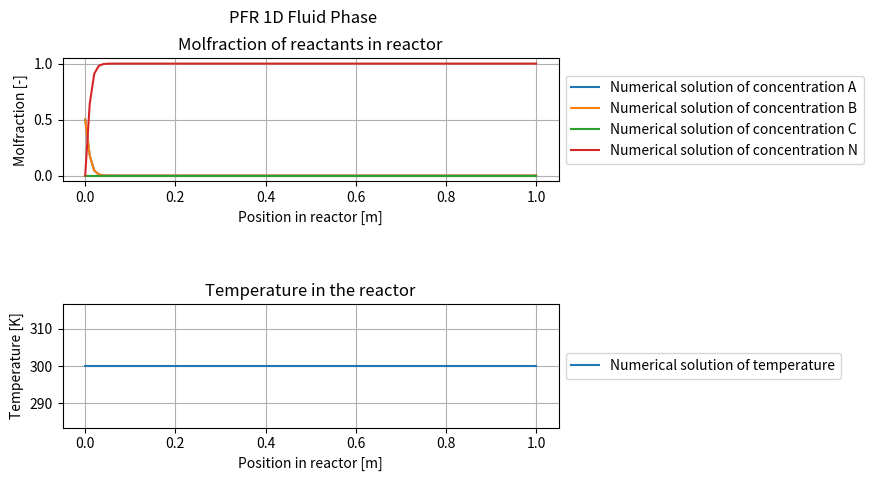

Python code for this plot:
"""
In this function, called PFR_1D.py,
the concentration and temperature profile of the 1D Plug Flow Reactor 
are solved and coupled.
The system consist of convection, diffusion and reaction.
The reaction term is defined as A + B --> C since it is a two component system.

The system is solved with the FTCS method, which means 1st order forward
difference in time and 2nd order central in space.

[redacted]
[redacted]
"""

# Importing the package for computations in Python
import numpy as np
# Importing the package for plotting in Python
import matplotlib.pyplot as plt

def main():
    """
    1. Defining the following types of variables:
        - Reactor variables
        - Variables for concentration profile
        - Variables for temperature profile
        - Computational stencil parameters
    """
    # Reactor variables
    L_reactor = 1.0     	 # Length of reactor (m)
    velocity_inlet = 0.333   # Velocity of the entering reactant gas mixture (m/s)
    R_cycl = 1.0            # Radius of the reactor (m)
    
    # Variables for concentration profile
    c_A_in = 1.0            # Inlet feed concentration of A (mol/m3)
    c_B_in = 1.0            # Inlet feed concentration of B (mol/m3)
    c_C_in = 0.00000001     # Inlet feed concentration of C (mol/m3)
    c_N_in = 0.00000001     # Inlet feed concentration of N (mol/m3)
    
    D_f_A = 0.033           # Diffusion coefficient of reactant A in gas (m2/s)
    D_f_B = 0.033           # Diffusion coefficient of reactant B in gas (m2/s)
    D_f_C = 0.033           # Diffusion coefficient of reactant C in gas (m2/s)
    D_f_N = 0.033           # Diffusion coefficient of reactant N in gas (m2/s)
    
    # Variables for temperature profile
    rho_A = 1.0             # Density of the reactant A (kg/m3)
    rho_B = 1.0             # Density of the reactant B (kg/m3)
    rho_C = 1.0             # Density of the reactant C (kg/m3)
    rho_N = 1.0             # Density of the reactant N (kg/m3)
    
    Cp_A = 1.0              # Specific heat capacity of the reactant A (Joule/(Kg.K))
    Cp_B = 1.0              # Specific heat capacity of the reactant B (Joule/(Kg.K))
    Cp_C = 1.0              # Specific heat capacity of the reactant C (Joule/(Kg.K))
    Cp_N = 1.0              # Specific heat capacity of the reactant C (Joule/(Kg.K))
    
    T_in = 300.0            # Inlet temperature (K)
    
    k_f = 0.033             # Thermal conductivity of gas mixture (Watt/(m.K))
    
    T_wall = 300.0          # Temperature of the reactor wall (K)
    U = 0.0005              # Heat transfer coefficient (W/(m*K))
    a = 2/R_cycl

    # Kinetic parameters
    delta_H = -1.0          # Reaction ethalpy (J/mol)
    Ea = 9e4                # Activation energy (J/mol)
    R = 8.314               # Gas constant (J/(K*mol))
    k0 = 1.08e16            # Arrhenius pre-factor (1/s)
    
    # Combining the variables
    ingoing = [c_A_in, c_B_in, c_C_in, c_N_in, T_in]
    rho = [rho_A, rho_B, rho_C, rho_N]  
    Cp = [Cp_A, Cp_B, Cp_C, Cp_N]
    D_f = [D_f_A, D_f_B, D_f_C, D_f_N]
    
    # Computational stencil parameters
    delta_t = 1e-3          # Time-step value (s)
    delta_x = 1e-2          # Grid size for reactor transport (m)
    
    """
    2. Discretization of space and determination of the total time duration
    """
    time = 0.0001               # Total time duration
    
    spacesteps = int(L_reactor/delta_x)         # Number of steps in space
    x = np.linspace(0,L_reactor,spacesteps+1)   # Vector with the steps in space
    
    """
    3. Calculating the numerical solution
    """
    # Initial concentration profile (at t=0, only inert gas is present in the reactor)
    conc_A_current = np.zeros(spacesteps+1)
    conc_B_current = np.zeros(spacesteps+1)
    conc_C_current = np.zeros(spacesteps+1)
    conc_N_current = np.ones(spacesteps+1)
    
    # Initial temperature profile (at t=0, overall temperature in reactor is equal to T_wall)
    T_current = np.ones(spacesteps+1)*T_wall
   
    current_time = 0
    
    while current_time < time:
        y, conc_A_current, conc_B_current, conc_C_current, conc_N_current, T_current =  solver(L_reactor, velocity_inlet, spacesteps, delta_t, D_f, k_f, conc_A_current, conc_B_current, conc_C_current, conc_N_current, T_current, ingoing, rho, Cp, delta_H, k0, Ea, R, U, a, T_wall)
        current_time = current_time + delta_t
        
    """
    4. Calculating the molfractions of the reactants
    """
    molfraction_A = conc_A_current / (conc_A_current + conc_B_current + conc_C_current + conc_N_current)
    molfraction_B = conc_B_current / (conc_A_current + conc_B_current + conc_C_current + conc_N_current) 
    molfraction_C = conc_C_current / (conc_A_current + conc_B_current + conc_C_current + conc_N_current)
    molfraction_N = conc_N_current / (conc_A_current + conc_B_current + conc_C_current + conc_N_current)
    
    """
    5. Plotting the numerical and analytical solution
    """
    fig = plt.subplots(2,1)
    fig = plt.subplots_adjust(hspace=1.0)
    plt.suptitle('PFR 1D Fluid Phase')
    # Concentration profile
    plt.subplot(2,1,1)
    plt.grid()
    plt.plot(x,molfraction_A,label='Numerical solution of concentration A')
    plt.plot(x,molfraction_B,label='Numerical solution of concentration B')
    plt.plot(x,molfraction_C,label='Numerical solution of concentration C')
    plt.plot(x,molfraction_N,label='Numerical solution of concentration N')
    plt.xlabel('Position in reactor [m]')
    plt.ylabel('Molfraction [-]')
    plt.title('Molfraction of reactants in reactor')
    plt.legend(loc = 'center left', bbox_to_anchor = (1.0, 0.5))
    plt.subplot(2,1,2)
    plt.grid()
    plt.plot(x,T_current,label='Numerical solution of temperature')
    plt.xlabel('Position in reactor [m]')
    plt.ylabel('Temperature [K]')
    plt.title('Temperature in the reactor')
    plt.legend(loc = 'center left', bbox_to_anchor = (1.0, 0.5))
    
    """
    6. Functions needed for solving the concentration profile numerical
    """
    
def solver(L_reactor, velocity_inlet, spacesteps, delta_t, D_f, k_f, conc_A_current, conc_B_current, conc_C_current, conc_N_current, T_current, ingoing, rho, Cp, delta_H, k0, Ea, R, U, a, T_wall):
    # Generate matrices
    matrix_A = generate_matrix_concentration(L_reactor, velocity_inlet, spacesteps, delta_t, D_f, k_f, conc_A_current, conc_B_current, conc_C_current, conc_N_current, T_current, ingoing, 0)
    matrix_B = generate_matrix_concentration(L_reactor, velocity_inlet, spacesteps, delta_t, D_f, k_f, conc_A_current, conc_B_current, conc_C_current, conc_N_current, T_current, ingoing, 1)
    matrix_C = generate_matrix_concentration(L_reactor, velocity_inlet, spacesteps, delta_t, D_f, k_f, conc_A_current, conc_B_current, conc_C_current, conc_N_current, T_current, ingoing, 2)
    matrix_N = generate_matrix_concentration(L_reactor, velocity_inlet, spacesteps, delta_t, D_f, k_f, conc_A_current, conc_B_current, conc_C_current, conc_N_current, T_current, ingoing, 3)
    matrix_T, rho_Cp_T = generate_matrix_temperature(L_reactor, velocity_inlet, spacesteps, delta_t, D_f, k_f, rho, Cp, conc_A_current, conc_B_current, conc_C_current, conc_N_current, T_current, ingoing, 4)
    
    # Generate right-hand side vector
    vector_A = np.copy(conc_A_current)
    vector_B = np.copy(conc_B_current)
    vector_C = np.copy(conc_C_current)
    vector_N = np.copy(conc_N_current)
    vector_T = np.copy(T_current)
        
    # Process the reaction term within the right-hand side vector
    for i in range(1,spacesteps):
            heat_transfer = - (U * a * (vector_T[i]-T_wall) * delta_t )/(rho_Cp_T[i])
            reaction = (vector_A[i]*vector_B[i]*delta_t) * -(k0 * np.exp(-Ea/(R*vector_T[i])))
            vector_A[i] = vector_A[i] + reaction
            vector_B[i] = vector_B[i] + reaction
            vector_C[i] = vector_C[i] - reaction
            vector_N[i] = vector_N[i]
            vector_T[i] = vector_T[i] + (reaction*delta_H*(delta_t/(rho_Cp_T[i]))) + heat_transfer
    # Implement the boundary condition within the right-hand side vector
    vector_A[0] = ingoing[0]
    vector_B[0] = ingoing[1]
    vector_C[0] = ingoing[2]
    vector_N[0] = ingoing[3]
    vector_T[0] = ingoing[4]
    
    vector_A[spacesteps] = 0
    vector_B[spacesteps] = 0
    vector_C[spacesteps] = 0
    vector_N[spacesteps] = 0
    vector_T[spacesteps] = 0
    
    # Solve the equation Ax=B with x being the concentration profile 
    # at the next timestep
    A = np.linalg.solve(matrix_A,vector_A)
    B = np.linalg.solve(matrix_B,vector_B)
    C = np.linalg.solve(matrix_C,vector_C)
    N = np.linalg.solve(matrix_N,vector_N)
    T = np.linalg.solve(matrix_T,vector_T)    
    
    return np.linspace(0,L_reactor,spacesteps+1), A, B, C, N, T
    
def generate_matrix_concentration(L_reactor, velocity_inlet, spacesteps, delta_t, D_f, k_f, conc_A_current, conc_B_current, conc_C_current, conc_N_current, T_current, ingoing, situation):
    # Define step
    step = L_reactor/(spacesteps+1)

    # Initialization of matrix
    matrix = np.zeros((spacesteps+1,spacesteps+1))
        
    # Loop over position
    for i in range(1,spacesteps):
        # Calculating the current velocity
        velocity_current = velocity(velocity_inlet, L_reactor, conc_A_current[i], conc_B_current[i], conc_C_current[i], conc_N_current[i], T_current[i], ingoing, D_f, k_f)
        # Combining the variables
        alpha = -(delta_t*D_f[situation])/(step**2)
        beta = (velocity_current*delta_t)/(step)
        # Generating the matrix
        matrix[i,i-1] = alpha - beta
        matrix[i,i+1] = alpha 
        matrix[i,i] = 1.0 - 2.0*alpha + beta 
        
    # Boundary conditions
    matrix[0,0] = 1.0
    matrix[spacesteps,spacesteps-3] = -2.0 / (6.0*step)
    matrix[spacesteps,spacesteps-2] = 9.0 / (6.0*step)
    matrix[spacesteps,spacesteps-1] = -18.0 / (6.0*step)
    matrix[spacesteps,spacesteps] = 11.0 / (6.0*step)

    return matrix

def generate_matrix_temperature(L_reactor, velocity_inlet, spacesteps, delta_t, D_f, k_f, rho, Cp, conc_A_current, conc_B_current, conc_C_current, conc_N_current, T_current, ingoing, situation):
    # Define step
    step = L_reactor/(spacesteps+1)

    # Initialization of matrix
    matrix = np.zeros((spacesteps+1,spacesteps+1))
    rho_Cp_T = np.zeros(spacesteps)

    # Loop over position
    for i in range(1,spacesteps):
        molfraction = [0,0,0,0]
        # Determing average density and specific heat capacity depending on the molfraction of the reactant
        molfraction[0] = conc_A_current[i]/(conc_A_current[i] + conc_B_current[i] + conc_C_current[i] + conc_N_current[i])
        molfraction[1] = conc_B_current[i]/(conc_A_current[i] + conc_B_current[i] + conc_C_current[i] + conc_N_current[i])
        molfraction[2] = conc_C_current[i]/(conc_A_current[i] + conc_B_current[i] + conc_C_current[i] + conc_N_current[i])
        molfraction[3] = conc_N_current[i]/(conc_A_current[i] + conc_B_current[i] + conc_C_current[i] + conc_N_current[i])
        rho_Cp_T[i] = ((molfraction[0]*rho[0]*Cp[0])+(molfraction[1]*rho[1]*Cp[1])+(molfraction[2]*rho[2]*Cp[2])+(molfraction[3]*rho[3]*Cp[3]))
        # Calculating the current velocity
        velocity_current = velocity(velocity_inlet, L_reactor, conc_A_current[i], conc_B_current[i], conc_C_current[i], conc_N_current[i], T_current[i], ingoing, D_f, k_f)
        # Combining the variables
        alpha = -(delta_t * k_f)/(rho_Cp_T[i]*step**2)
        beta = (velocity_current*delta_t)/(step) 
        # Generating the matrix
        matrix[i,i-1] = alpha - beta
        matrix[i,i+1] = alpha
        matrix[i,i] = (1 - 2*alpha + beta)
        
    # Boundary conditions
    matrix[0,0] = 1.0
    matrix[spacesteps,spacesteps-3] = -2.0 / (6.0*step)
    matrix[spacesteps,spacesteps-2] = 9.0 / (6.0*step)
    matrix[spacesteps,spacesteps-1] = -18.0 / (6.0*step)
    matrix[spacesteps,spacesteps] = 11.0 / (6.0*step)

    return matrix, rho_Cp_T
 
def velocity(velocity_inlet, L_reactor, conc_A, conc_B, conc_C, conc_N, temp, ingoing, D_f, k_f):
    # Defining the variables that aren't used before
    pressure_ingoing = 1.0
    pressure = pressure_ingoing
    
    # Calculating the current velocity in the reactor
    velocity_current = velocity_inlet * (conc_A+conc_B+conc_C+conc_N)/(ingoing[0]+ingoing[1]+ingoing[2]+ingoing[3]) * (pressure_ingoing)/(pressure) * (temp)/(ingoing[4])
    
    return velocity_current
 
if __name__ == '__main__':
    main()